The GitHub repository AlbertoPresta/Thesis contains a labelled image folder "patches" with 28 categories: Amandinea punctata, Arthonia radiata, Caloplaca cerina, Candelariella reflexa, Candelariella xanthostigma, Chrysothrix candelaris, Diploicia canescens, Flavoparmelia caperata, Gyalolechia flavorubescens, Hyperphyscia adglutinata, Lecanora argentata, Lecanora carpinea, Lecanora chlarotera, Lecidella elaeochroma, Melanelixia glabratula, Parmotrema chinense, Pertusaria amara, Pertusaria pertusa, Phaeophyscia orbicularis, Physcia biziana, Physconia grisea, Punctelia subrudecta, Ramalina farinacea, Ramalina fastigiata, Xanthomendoza fallax, Xanthomendoza fulva, flavoparmenia soredians, rinodina sophonens. Examples follow, each with its label.

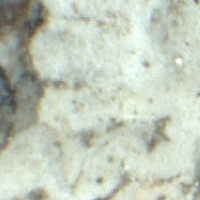
Label: Diploicia canescens

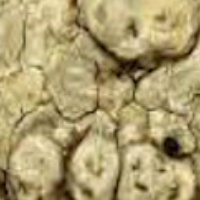
Label: Pertusaria pertusa

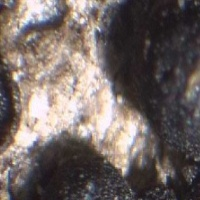
Label: Amandinea punctata

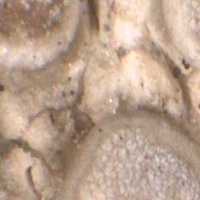
Label: Lecanora carpinea

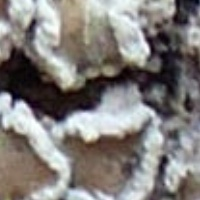
Label: Lecanora chlarotera

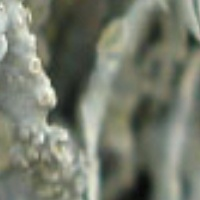
Label: Ramalina farinacea
